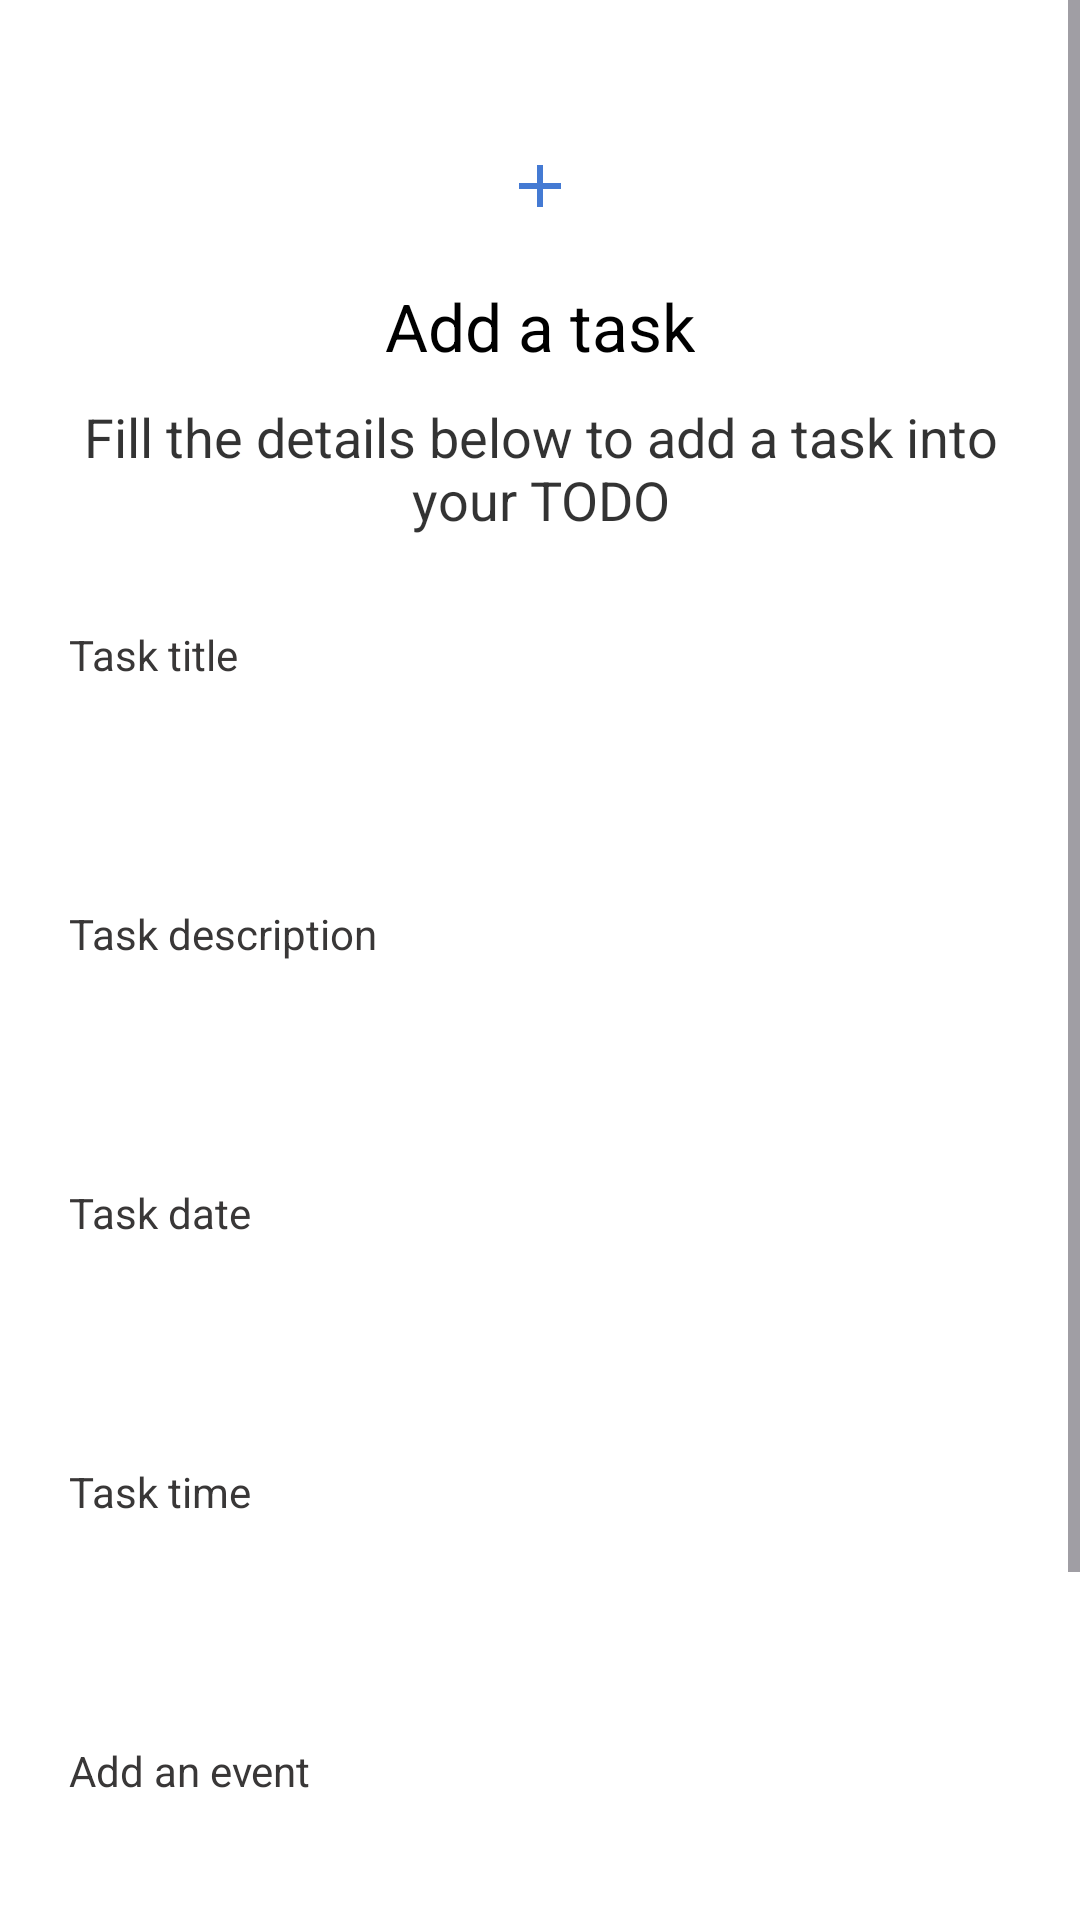

Android layout source for this screen:
<!-- AndroidManifest.xml: application theme Theme.TimeTreeApplication -->
<!-- res/layout/fragment_create_task.xml -->
<?xml version="1.0" encoding="utf-8"?>
<ScrollView android:layout_height="match_parent"
    android:layout_width="match_parent"
    xmlns:tools="http://schemas.android.com/tools"
    xmlns:android="http://schemas.android.com/apk/res/android">

    <LinearLayout
        android:layout_width="match_parent"
        android:layout_height="match_parent"
        android:background="#FFFFFF"
        android:orientation="vertical"
        android:paddingLeft="20dp"
        android:paddingTop="30dp"
        android:paddingRight="20dp"
        android:paddingBottom="50dp">

        <ImageView
            android:layout_width="wrap_content"
            android:layout_height="wrap_content"
            android:layout_gravity="center_horizontal"
            android:layout_marginTop="20dp"
            android:background="@drawable/ic_add_black_24dp"
            android:scaleType="centerCrop" />

        <TextView
            fontPath="fonts/nunito_extra_bold.ttf"
            android:layout_width="wrap_content"
            android:layout_height="wrap_content"
            android:layout_gravity="center_horizontal"
            android:layout_marginTop="20dp"
            android:text="Add a task"
            android:textColor="@android:color/black"
            android:textSize="22sp"
            tools:ignore="MissingPrefix" />

        <TextView
            fontPath="fonts/nunito_light.ttf"
            android:layout_width="wrap_content"
            android:layout_height="wrap_content"
            android:layout_gravity="center_horizontal"
            android:layout_marginTop="10dp"
            android:alpha="0.8"
            android:text="Fill the details below to add a task into your TODO"
            android:textAlignment="center"
            android:textColor="@android:color/black"
            android:textSize="18sp"
            tools:ignore="MissingPrefix" />

        <TextView
            fontPath="fonts/nunito_light.ttf"
            android:layout_width="wrap_content"
            android:layout_height="wrap_content"
            android:layout_marginLeft="3dp"
            android:layout_marginTop="30dp"
            android:text="Task title"
            android:textColor="#393737"
            tools:ignore="MissingPrefix" />

        <EditText
            android:id="@+id/addTaskTitle"
            fontPath="fonts/nunito_light.ttf"
            android:layout_width="match_parent"
            android:layout_height="wrap_content"
            android:layout_marginTop="5dp"
            android:background="@drawable/btn_border"
            android:padding="10dp"
            android:textColor="@android:color/black"
            android:singleLine="true"
            android:textSize="14sp"
            tools:ignore="MissingPrefix" />

        <TextView
            android:textColor="#393737"

            fontPath="fonts/nunito_light.ttf"
            android:layout_width="wrap_content"
            android:layout_height="wrap_content"
            android:layout_marginLeft="3dp"
            android:layout_marginTop="30dp"
            android:text="Task description"
            tools:ignore="MissingPrefix" />

        <EditText
            android:id="@+id/addTaskDescription"
            fontPath="fonts/nunito_light.ttf"
            android:layout_width="match_parent"
            android:layout_height="wrap_content"
            android:layout_marginTop="5dp"
            android:textColor="@android:color/black"

            android:background="@drawable/btn_border"
            android:padding="10dp"
            android:singleLine="true"
            android:textSize="14sp"
            tools:ignore="MissingPrefix" />

        <TextView
            android:textColor="#393737"

            fontPath="fonts/nunito_light.ttf"
            android:layout_width="wrap_content"
            android:layout_height="wrap_content"
            android:layout_marginLeft="3dp"
            android:layout_marginTop="30dp"
            android:text="Task date"
            tools:ignore="MissingPrefix" />

        <EditText
            android:id="@+id/taskDate"
            fontPath="fonts/nunito_light.ttf"
            android:layout_width="match_parent"
            android:layout_height="wrap_content"
            android:layout_marginTop="5dp"
            android:textColor="@android:color/black"

            android:background="@drawable/btn_border"
            android:padding="10dp"
            android:singleLine="true"
            android:textSize="14sp"
            tools:ignore="MissingPrefix" />

        <TextView
            android:textColor="#393737"

            fontPath="fonts/nunito_light.ttf"
            android:layout_width="wrap_content"
            android:layout_height="wrap_content"
            android:layout_marginLeft="3dp"
            android:layout_marginTop="30dp"
            android:text="Task time"
            tools:ignore="MissingPrefix" />

        <EditText
            android:id="@+id/taskTime"
            fontPath="fonts/nunito_light.ttf"
            android:layout_width="match_parent"
            android:layout_height="wrap_content"
            android:layout_marginTop="5dp"
            android:textColor="@android:color/black"

            android:background="@drawable/btn_border"
            android:padding="10dp"
            android:singleLine="true"
            android:textSize="14sp"
            tools:ignore="MissingPrefix" />

        <TextView
            android:textColor="#393737"

            fontPath="fonts/nunito_light.ttf"
            android:layout_width="wrap_content"
            android:layout_height="wrap_content"
            android:layout_marginLeft="3dp"
            android:layout_marginTop="30dp"
            android:text="Add an event"
            tools:ignore="MissingPrefix" />

        <EditText
            android:id="@+id/taskEvent"
            fontPath="fonts/nunito_light.ttf"
            android:layout_width="match_parent"
            android:layout_height="wrap_content"
            android:layout_marginTop="5dp"
            android:background="@drawable/btn_border"
            android:padding="10dp"
            android:singleLine="true"
            android:textColor="@android:color/black"

            android:textSize="14sp"
            tools:ignore="MissingPrefix" />

        <Button
            android:id="@+id/addTask"
            android:layout_width="match_parent"
            android:layout_height="wrap_content"
            android:layout_marginTop="40dp"
            android:background="@drawable/btn_background"
            android:text="Add task"
            android:textColor="@color/colorPrimary" />

    </LinearLayout>
</ScrollView>
<!-- resources referenced by this layout -->
<resources>
  <color name="colorPrimary">#ffffff</color>
  <!-- drawable ic_add_black_24dp (drawable) -->
  <?xml version="1.0" encoding="utf-8"?>
      <vector android:height="24dp" android:tint="#447AD3"
          android:viewportHeight="24.0" android:viewportWidth="24.0"
          android:width="24dp" xmlns:android="http://schemas.android.com/apk/res/android">
          <path android:fillColor="#FF000000" android:pathData="M19,13h-6v6h-2v-6H5v-2h6V5h2v6h6v2z"/>
      </vector>
  <style name="Theme.TimeTreeApplication" parent="Base.Theme.TimeTreeApplication" />
  <style name="Base.Theme.TimeTreeApplication" parent="Theme.Material3.DayNight.NoActionBar">
          
          
      </style>
</resources>
